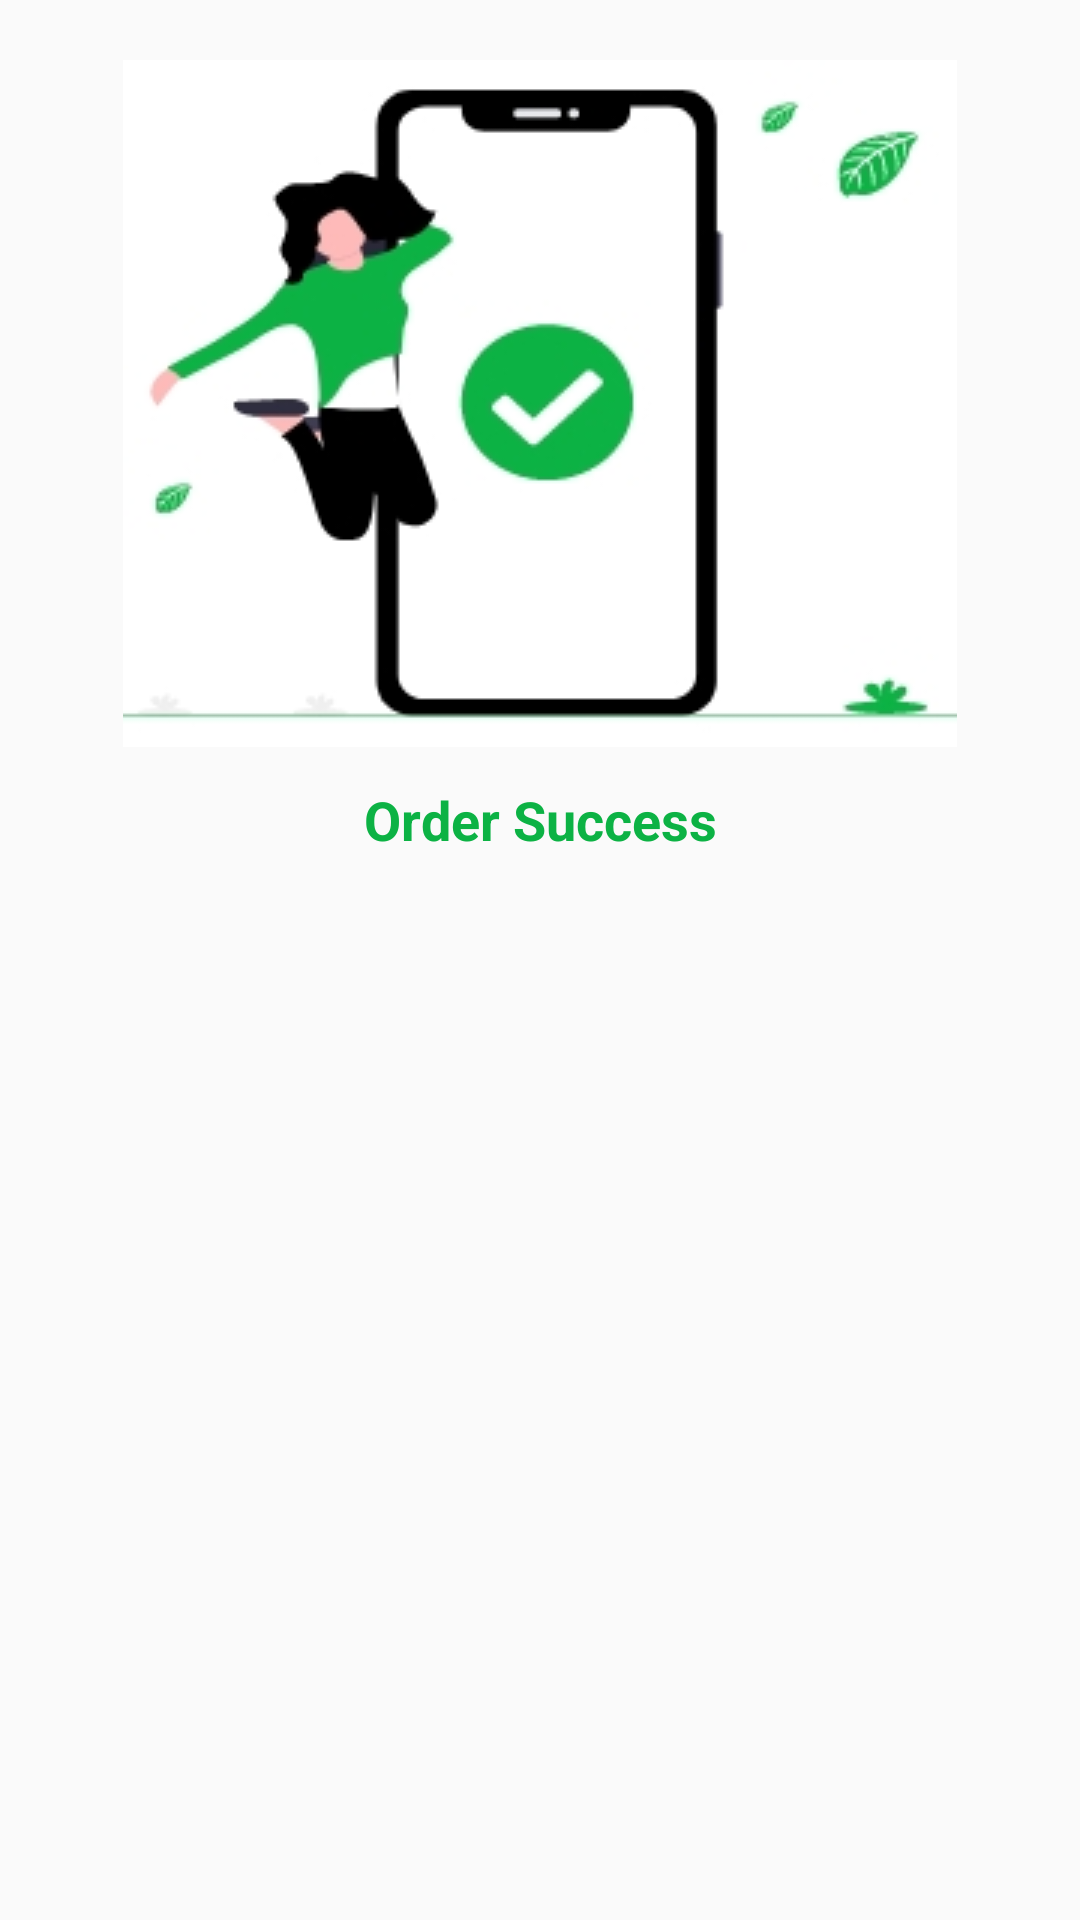

Here is an Android app screen rendered from its layout file. Give the layout XML and the strings, colors and styles it references.
<!-- AndroidManifest.xml: application theme AppTheme -->
<!-- res/layout/success_confirm_order_layout.xml -->
<?xml version="1.0" encoding="utf-8"?>
<LinearLayout
    xmlns:android="http://schemas.android.com/apk/res/android" android:layout_width="match_parent"
    android:layout_height="wrap_content"
    android:orientation="vertical"
    android:padding="20dp"
    android:background="@drawable/btn_background"
    android:backgroundTint="@android:color/white">


        <ImageView
            android:layout_width="wrap_content"
            android:layout_height="wrap_content"
            android:src="@drawable/confirm_vector"
            android:layout_gravity="center"
            />
    <TextView
        android:layout_width="match_parent"
        android:layout_height="wrap_content"
        android:text="Order Success"
        android:textSize="18sp"
        android:textColor="@color/colorPrimary"
        android:textStyle="bold"
        android:textAlignment="center"
        android:layout_margin="12dp"
        />


    </LinearLayout>
<!-- resources referenced by this layout -->
<resources>
  <color name="colorPrimary">#0CB244</color>
  <!-- drawable confirm_vector: jpg bitmap (drawable, 18845 bytes) -->
  <style name="AppTheme" parent="Theme.AppCompat.Light.NoActionBar">
          
          <item name="colorPrimary">#0CB244</item>
          <item name="colorPrimaryDark">#0CB244</item>
          <item name="colorAccent">#0CB244</item>
      </style>
</resources>
